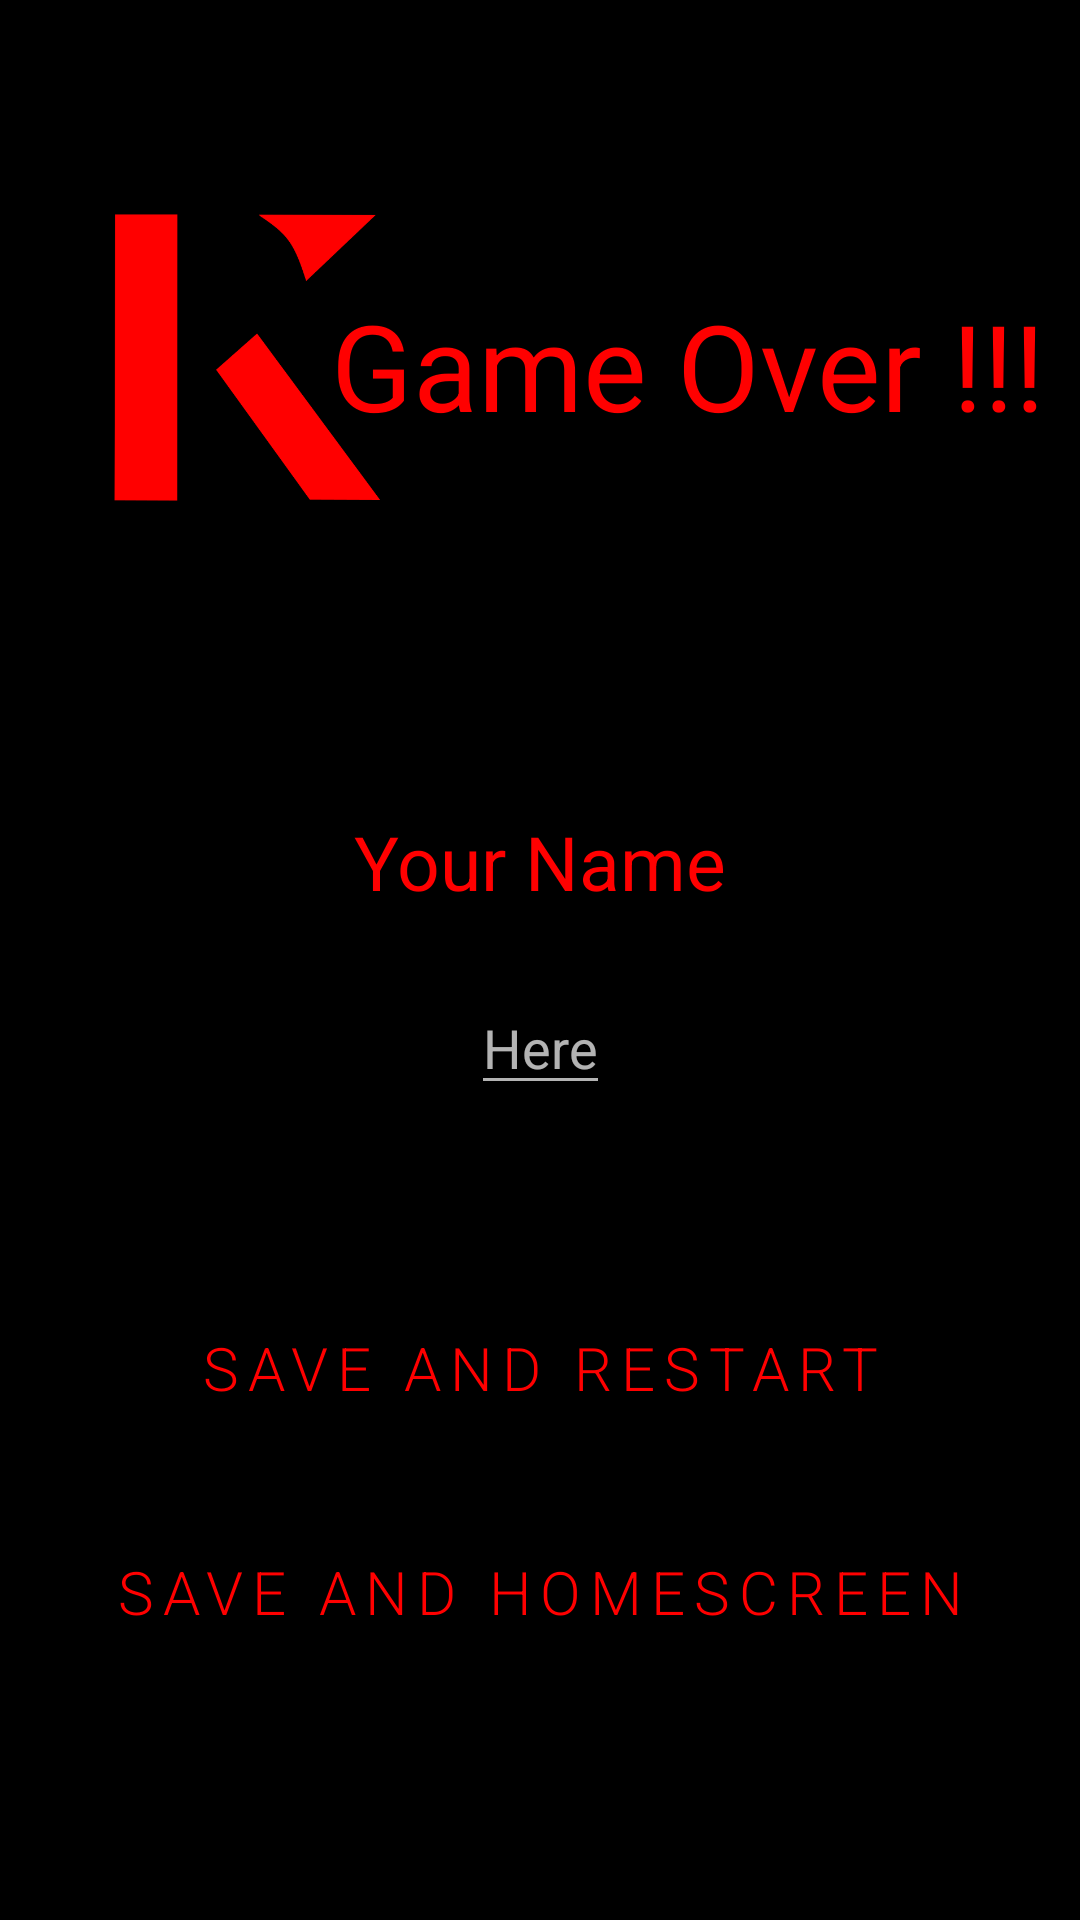

Layout XML and referenced resources for this Android screen:
<!-- AndroidManifest.xml: application theme AppTheme -->
<!-- res/layout/fragment_spiel.xml -->
<?xml version="1.0" encoding="utf-8"?>
<androidx.constraintlayout.widget.ConstraintLayout xmlns:android="http://schemas.android.com/apk/res/android"
    xmlns:app="http://schemas.android.com/apk/res-auto"
    xmlns:tools="http://schemas.android.com/tools"
    android:layout_width="match_parent"
    android:layout_height="match_parent"
    android:background="@android:color/black"

    android:backgroundTint="@android:color/black"
    android:visibility="visible"
    tools:context=".SpielFragment"
    tools:visibility="visible">

    <ImageView
        android:id="@+id/imageView"
        android:layout_width="90dp"
        android:layout_height="139dp"
        android:src="@drawable/kydderk"
        app:layout_constraintBottom_toBottomOf="parent"
        app:layout_constraintEnd_toEndOf="parent"
        app:layout_constraintHorizontal_bias="0.14"
        app:layout_constraintStart_toStartOf="parent"
        app:layout_constraintTop_toTopOf="parent"
        app:layout_constraintVertical_bias="0.099" />

    <TextView
        android:id="@+id/GameOver_textView"
        android:layout_width="wrap_content"
        android:layout_height="wrap_content"
        android:scrollbarAlwaysDrawVerticalTrack="true"
        android:scrollbarSize="4dp"
        android:text="Game Over !!!"
        android:textColor="#ff0000"
        android:textColorLink="#FF0000"
        android:textSize="40sp"
        app:layout_constraintBottom_toBottomOf="parent"
        app:layout_constraintEnd_toEndOf="parent"
        app:layout_constraintHorizontal_bias="0.907"
        app:layout_constraintStart_toStartOf="parent"
        app:layout_constraintTop_toTopOf="parent"
        app:layout_constraintVertical_bias="0.162" />

    <TextView
        android:id="@+id/Name_textView"
        android:layout_width="wrap_content"
        android:layout_height="wrap_content"
        android:text="Your Name"
        android:textColor="#ff0000"
        android:textSize="25sp"
        app:layout_constraintBottom_toBottomOf="parent"
        app:layout_constraintEnd_toEndOf="parent"
        app:layout_constraintStart_toStartOf="parent"
        app:layout_constraintTop_toTopOf="parent"
        app:layout_constraintVertical_bias="0.446" />

    <EditText
        android:id="@+id/EditText"
        android:layout_width="wrap_content"
        android:layout_height="wrap_content"
        android:hint="Here"
        android:inputType="text"
        android:maxLength="10"
        app:layout_constraintBottom_toBottomOf="parent"
        app:layout_constraintEnd_toEndOf="parent"
        app:layout_constraintStart_toStartOf="parent"
        app:layout_constraintTop_toTopOf="parent"
        app:layout_constraintVertical_bias="0.546" />

    <Button
        android:id="@+id/btn_SR"
        android:layout_width="wrap_content"
        android:layout_height="wrap_content"
        android:text="Save and Restart"
        app:layout_constraintBottom_toBottomOf="parent"
        app:layout_constraintEnd_toEndOf="parent"
        app:layout_constraintStart_toStartOf="parent"
        app:layout_constraintTop_toTopOf="parent"
        app:layout_constraintVertical_bias="0.73" />

    <Button
        android:id="@+id/btn_SH"
        android:layout_width="wrap_content"
        android:layout_height="wrap_content"
        android:text="Save and homescreen"
        app:layout_constraintBottom_toBottomOf="parent"
        app:layout_constraintEnd_toEndOf="parent"
        app:layout_constraintStart_toStartOf="parent"
        app:layout_constraintTop_toTopOf="parent"
        app:layout_constraintVertical_bias="0.856" />


</androidx.constraintlayout.widget.ConstraintLayout>
<!-- resources referenced by this layout -->
<resources>
  <!-- drawable kydderk: png bitmap (drawable, 11348 bytes) -->
  <style name="AppTheme" parent="Theme.AppCompat">
          
          <item name="colorPrimary">@color/colorPrimary</item>
          <item name="colorPrimaryDark">@color/colorPrimaryDark</item>
          <item name="colorAccent">@color/colorAccent</item>
          <item name="background">@color/colorBackground</item>
  
          <item name="buttonStyle">@style/MainButtonStyle</item>
      
      <item name="colorControlHighlight">#fff</item>
  </style>
  <color name="colorPrimary">#FFF200</color>
  <color name="colorPrimaryDark">#FFC107</color>
  <color name="colorAccent">#FF0000</color>
  <color name="colorBackground">#000116</color>
  <style name="MainButtonStyle" parent="android:Widget.Material.Button">
  
  
  
          <item name="android:background">@drawable/main_button_ripple</item>
  
          <item name="android:foreground">@mipmap/button_glow_12_c</item>
          <item name="android:foregroundTint">@color/colorAccent</item>
          <item name="android:elevation">0dp</item>
          <item name="android:textAppearance">@style/MainButtonTextApperance</item>
          <item name="android:paddingRight">32dp</item>
          <item name="android:paddingLeft">32dp</item>
          <item name="android:paddingTop">8dp</item>
          <item name="android:paddingBottom">8dp</item>
  
  
  
  
      </style>
  <!-- drawable main_button_ripple (drawable) -->
  <?xml version="1.0" encoding="utf-8"?>
  <inset xmlns:android="http://schemas.android.com/apk/res/android"
      xmlns:tools="http://schemas.android.com/tools"
      android:inset="4dp">
      <ripple android:color="#40E91E63"
          tools:targetApi="lollipop">
          <item android:id="@android:id/mask">
              <shape android:shape="rectangle">
                  <solid android:color="#40E91E63" />
                  <corners android:radius="12dp"/>
              </shape>
          </item>
      </ripple>
  </inset>
  <style name="MainButtonTextApperance">
          <item name="android:textColor">@color/colorAccent</item>
          <item name="android:textSize">20dp</item>
          <item name="android:textAllCaps">true</item>
          <item name="android:letterSpacing">0.15</item>
          <item name="android:fontFamily">sans-serif-light</item>
      </style>
</resources>
